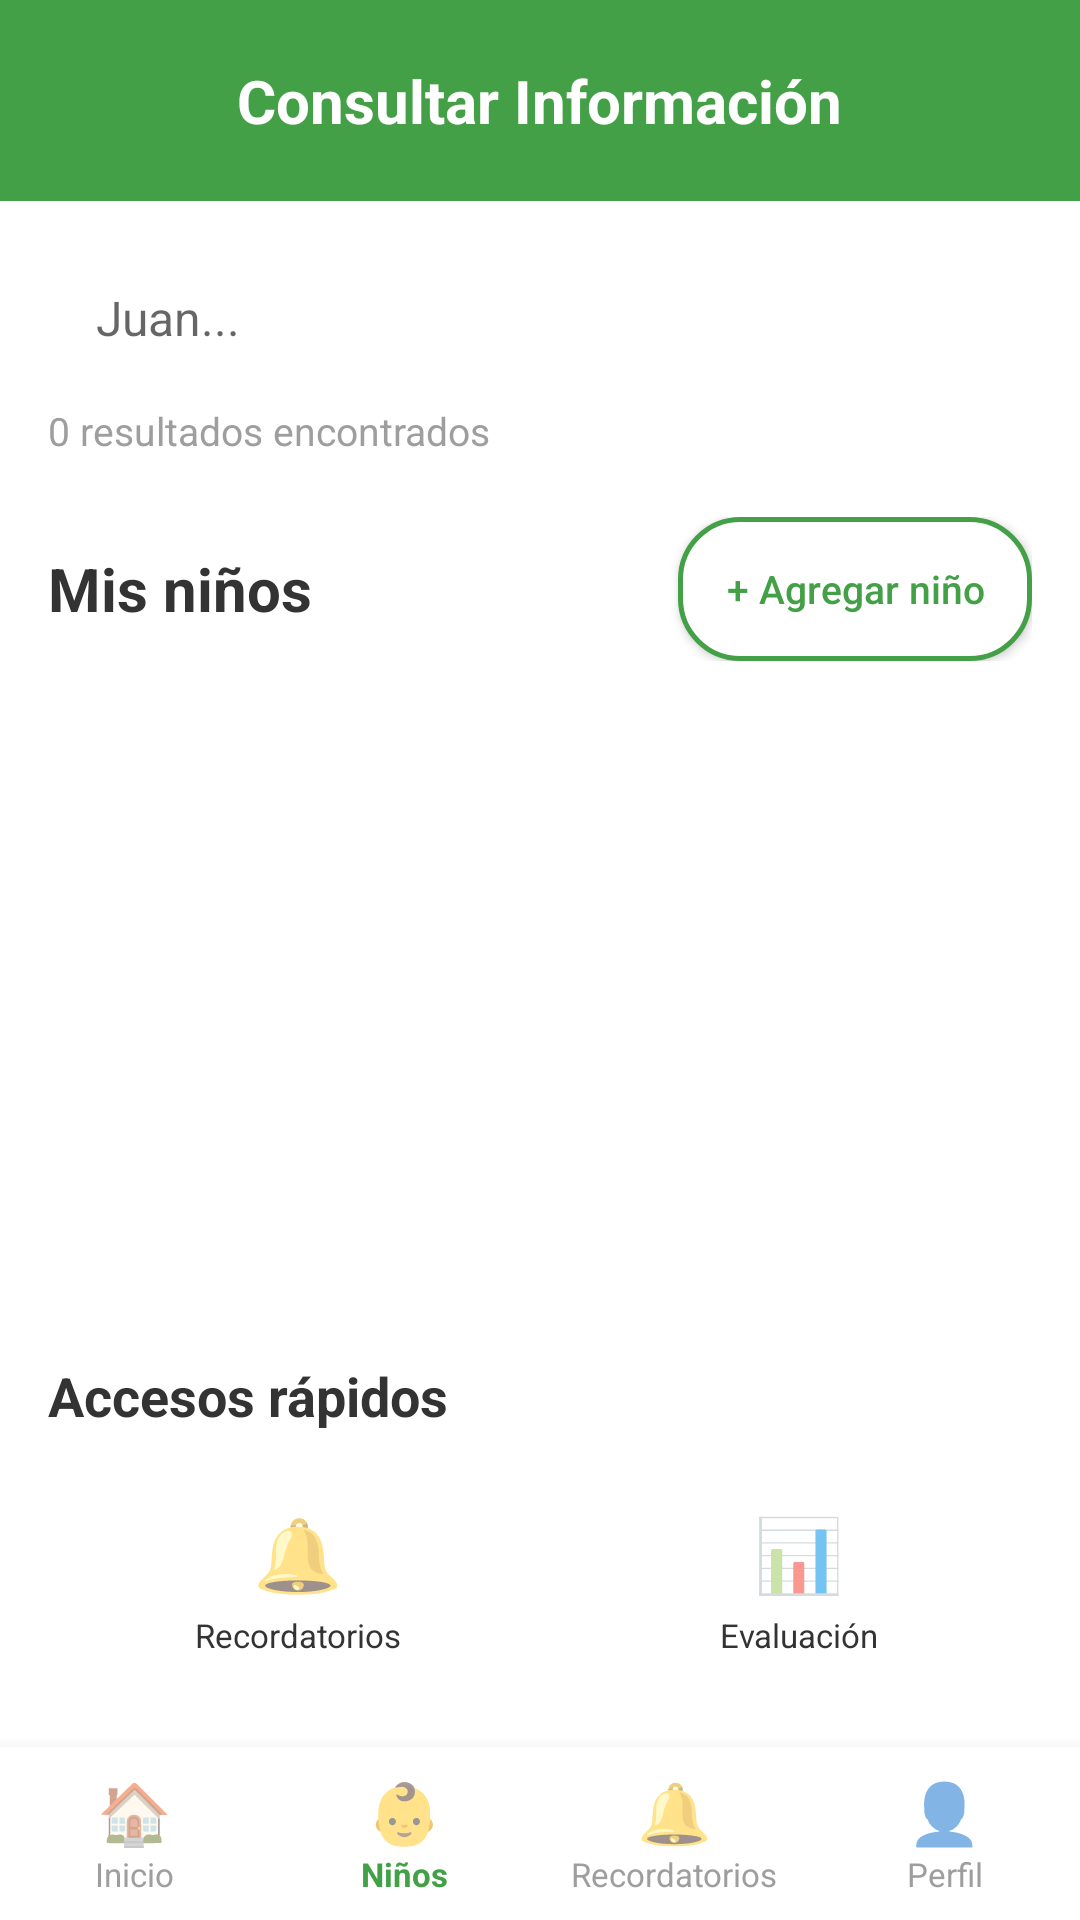

Here is an Android app screen rendered from its layout file. Give the layout XML and the strings, colors and styles it references.
<!-- AndroidManifest.xml: application theme Theme.NutriAI -->
<!-- res/layout/dashboard_layout.xml -->
<?xml version="1.0" encoding="utf-8"?>
<LinearLayout xmlns:android="http://schemas.android.com/apk/res/android"
    android:id="@+id/main"
    android:layout_width="match_parent"
    android:layout_height="match_parent"
    android:background="#FFFFFF"
    android:orientation="vertical">

    
    <LinearLayout
        android:layout_width="match_parent"
        android:layout_height="wrap_content"
        android:background="#43A047"
        android:gravity="center"
        android:orientation="vertical"
        android:padding="20dp">

        <TextView
            android:layout_width="wrap_content"
            android:layout_height="wrap_content"
            android:text="Consultar Información"
            android:textColor="@color/white"
            android:textSize="20sp"
            android:textStyle="bold" />
    </LinearLayout>

    
    <LinearLayout
        android:layout_width="match_parent"
        android:layout_height="0dp"
        android:layout_weight="1"
        android:orientation="vertical"
        android:padding="16dp">

        <EditText
            android:id="@+id/search_input"
            android:layout_width="match_parent"
            android:layout_height="wrap_content"
            android:background="@drawable/search_bg"
            android:hint="Juan..."
            android:paddingHorizontal="16dp"
            android:paddingVertical="12dp"
            android:singleLine="true"
            android:textSize="16sp" />

        <TextView
            android:id="@+id/results_count"
            android:layout_width="wrap_content"
            android:layout_height="wrap_content"
            android:layout_marginTop="6dp"
            android:text="0 resultados encontrados"
            android:textColor="#9E9E9E"
            android:textSize="13sp" />

        <LinearLayout
            android:layout_width="match_parent"
            android:layout_height="wrap_content"
            android:layout_marginTop="20dp"
            android:gravity="center_vertical"
            android:orientation="horizontal">

            <TextView
                android:layout_width="0dp"
                android:layout_height="wrap_content"
                android:layout_weight="1"
                android:text="Mis niños"
                android:textColor="#333333"
                android:textSize="20sp"
                android:textStyle="bold" />

            <Button
                android:id="@+id/add_child_btn"
                android:layout_width="wrap_content"
                android:layout_height="wrap_content"
                android:background="@drawable/outline_pill_button"
                android:paddingHorizontal="16dp"
                android:paddingVertical="8dp"
                android:text="+ Agregar niño"
                android:textAllCaps="false"
                android:textColor="#43A047"
                android:textSize="13sp" />
        </LinearLayout>

        <androidx.recyclerview.widget.RecyclerView
            android:id="@+id/ninos_recycler_view"
            android:layout_width="match_parent"
            android:layout_height="0dp"
            android:layout_marginTop="8dp"
            android:layout_weight="1" />

        <TextView
            android:layout_width="wrap_content"
            android:layout_height="wrap_content"
            android:layout_marginTop="12dp"
            android:text="Accesos rápidos"
            android:textColor="#333333"
            android:textSize="18sp"
            android:textStyle="bold" />

        <LinearLayout
            android:layout_width="match_parent"
            android:layout_height="wrap_content"
            android:layout_marginTop="10dp"
            android:orientation="horizontal">

            <LinearLayout
                android:id="@+id/quick_reminders"
                android:layout_width="0dp"
                android:layout_height="wrap_content"
                android:layout_marginHorizontal="6dp"
                android:layout_weight="1"
                android:background="@drawable/search_bg"
                android:gravity="center"
                android:orientation="vertical"
                android:padding="14dp">

                <TextView
                    android:layout_width="wrap_content"
                    android:layout_height="wrap_content"
                    android:text="🔔"
                    android:textSize="24sp" />

                <TextView
                    android:layout_width="wrap_content"
                    android:layout_height="wrap_content"
                    android:layout_marginTop="4dp"
                    android:text="Recordatorios"
                    android:textColor="#333333"
                    android:textSize="11sp" />
            </LinearLayout>

            <LinearLayout
                android:id="@+id/quick_evaluation"
                android:layout_width="0dp"
                android:layout_height="wrap_content"
                android:layout_marginStart="6dp"
                android:layout_weight="1"
                android:background="@drawable/search_bg"
                android:gravity="center"
                android:orientation="vertical"
                android:padding="14dp">

                <TextView
                    android:layout_width="wrap_content"
                    android:layout_height="wrap_content"
                    android:text="📊"
                    android:textSize="24sp" />

                <TextView
                    android:layout_width="wrap_content"
                    android:layout_height="wrap_content"
                    android:layout_marginTop="4dp"
                    android:text="Evaluación"
                    android:textColor="#333333"
                    android:textSize="11sp" />
            </LinearLayout>
        </LinearLayout>
    </LinearLayout>

    
    <LinearLayout
        android:layout_width="match_parent"
        android:layout_height="wrap_content"
        android:background="#FFFFFF"
        android:elevation="8dp"
        android:orientation="horizontal"
        android:paddingVertical="8dp">

        <LinearLayout
            android:id="@+id/nav_inicio"
            android:layout_width="0dp"
            android:layout_height="wrap_content"
            android:layout_weight="1"
            android:gravity="center"
            android:orientation="vertical">

            <TextView
                android:layout_width="wrap_content"
                android:layout_height="wrap_content"
                android:text="🏠"
                android:textSize="20sp" />

            <TextView
                android:layout_width="wrap_content"
                android:layout_height="wrap_content"
                android:text="Inicio"
                android:textColor="#9E9E9E"
                android:textSize="11sp" />
        </LinearLayout>

        <LinearLayout
            android:id="@+id/nav_ninos"
            android:layout_width="0dp"
            android:layout_height="wrap_content"
            android:layout_weight="1"
            android:gravity="center"
            android:orientation="vertical">

            <TextView
                android:layout_width="wrap_content"
                android:layout_height="wrap_content"
                android:text="👶"
                android:textSize="20sp" />

            <TextView
                android:layout_width="wrap_content"
                android:layout_height="wrap_content"
                android:text="Niños"
                android:textColor="#43A047"
                android:textSize="11sp"
                android:textStyle="bold" />
        </LinearLayout>

        <LinearLayout
            android:id="@+id/nav_recordatorios"
            android:layout_width="0dp"
            android:layout_height="wrap_content"
            android:layout_weight="1"
            android:gravity="center"
            android:orientation="vertical">

            <TextView
                android:layout_width="wrap_content"
                android:layout_height="wrap_content"
                android:text="🔔"
                android:textSize="20sp" />

            <TextView
                android:layout_width="wrap_content"
                android:layout_height="wrap_content"
                android:text="Recordatorios"
                android:textColor="#9E9E9E"
                android:textSize="11sp" />
        </LinearLayout>

        <LinearLayout
            android:id="@+id/nav_perfil"
            android:layout_width="0dp"
            android:layout_height="wrap_content"
            android:layout_weight="1"
            android:gravity="center"
            android:orientation="vertical">

            <TextView
                android:layout_width="wrap_content"
                android:layout_height="wrap_content"
                android:text="👤"
                android:textSize="20sp" />

            <TextView
                android:layout_width="wrap_content"
                android:layout_height="wrap_content"
                android:text="Perfil"
                android:textColor="#9E9E9E"
                android:textSize="11sp" />
        </LinearLayout>
    </LinearLayout>

</LinearLayout>
<!-- resources referenced by this layout -->
<resources>
  <color name="white">#FFFFFFFF</color>
  <!-- drawable outline_pill_button (drawable) -->
  <?xml version="1.0" encoding="utf-8"?>
  <shape xmlns:android="http://schemas.android.com/apk/res/android" android:shape="rectangle">
      <solid android:color="#FFFFFF" />
      <stroke android:width="1.5dp" android:color="#43A047" />
      <corners android:radius="20dp" />
  </shape>
  <style name="Theme.NutriAI" parent="android:Theme.Material.Light.NoActionBar">
          <item name="android:windowBackground">@android:color/white</item>
      </style>
</resources>
